Dataset: split (GitHub, SaadQacif/Saad-MLOps-Project). Classes: potato early blight, potato late blight, potato healthy.

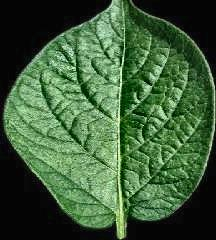
Label: potato healthy

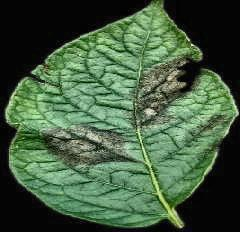
Label: potato late blight

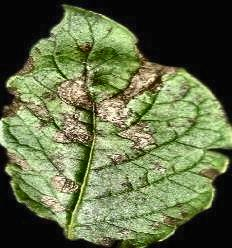
Label: potato early blight

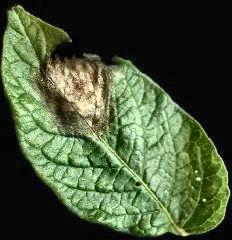
Label: potato late blight

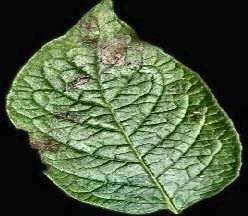
Label: potato late blight

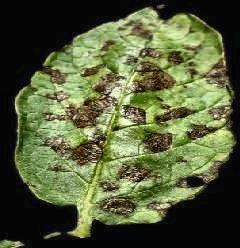
Label: potato early blight
